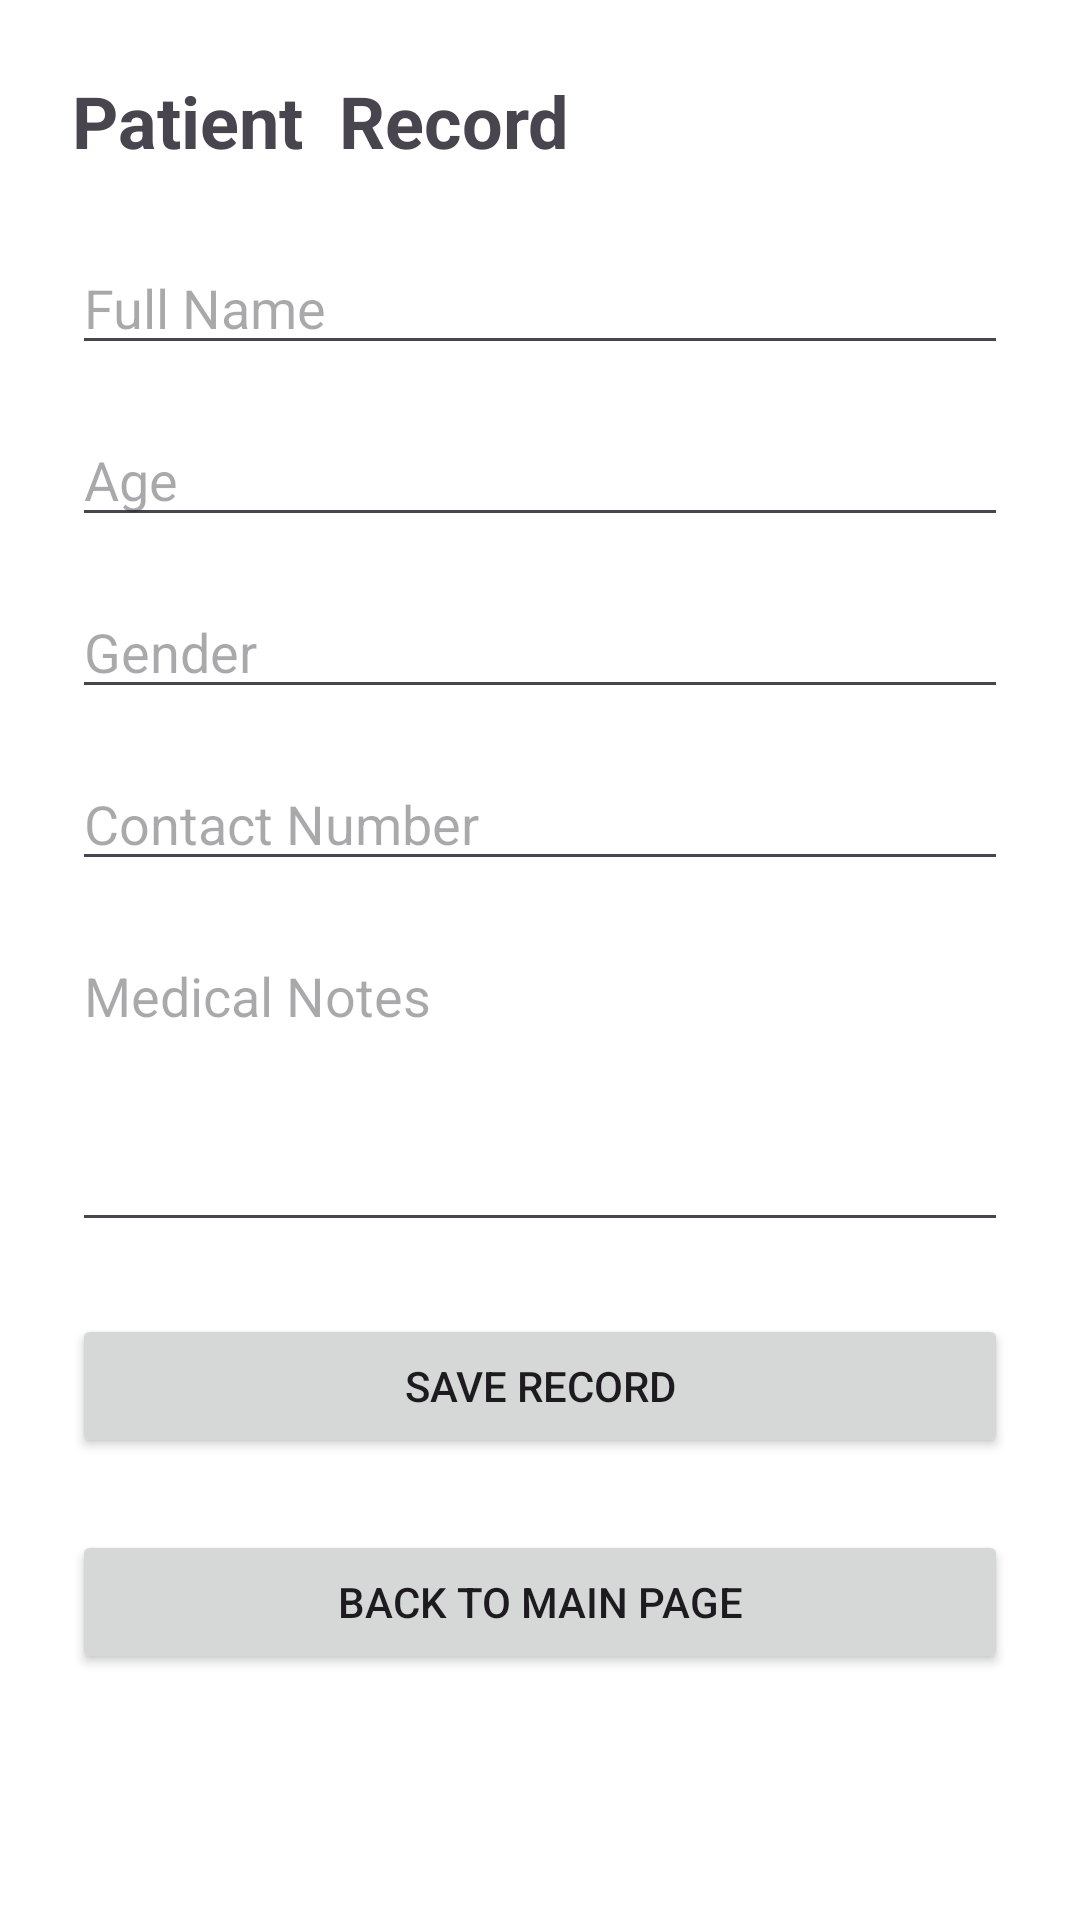

The Android layout XML behind this screen, and the referenced resources:
<!-- AndroidManifest.xml: application theme Theme.HospiManagementApp -->
<!-- res/layout/activity_patient_record.xml -->
<?xml version="1.0" encoding="utf-8"?>
<ScrollView xmlns:android="http://schemas.android.com/apk/res/android"
    android:layout_width="match_parent"
    android:layout_height="match_parent"
    android:padding="24dp">

    <LinearLayout
        android:layout_width="match_parent"
        android:layout_height="wrap_content"
        android:orientation="vertical">

        <TextView
            android:layout_width="wrap_content"
            android:layout_height="wrap_content"
            android:text="Patient  Record"
            android:textSize="24sp"
            android:textStyle="bold"
            android:layout_marginBottom="24dp" />

        <EditText
            android:id="@+id/editTextPatientName"
            android:layout_width="match_parent"
            android:layout_height="wrap_content"
            android:hint="Full Name"
            android:inputType="textPersonName"
            android:layout_marginBottom="16dp" />

        <EditText
            android:id="@+id/editTextAge"
            android:layout_width="match_parent"
            android:layout_height="wrap_content"
            android:hint="Age"
            android:inputType="number"
            android:layout_marginBottom="16dp" />

        <EditText
            android:id="@+id/editTextGender"
            android:layout_width="match_parent"
            android:layout_height="wrap_content"
            android:hint="Gender"
            android:inputType="text"
            android:layout_marginBottom="16dp" />

        <EditText
            android:id="@+id/editTextContact"
            android:layout_width="match_parent"
            android:layout_height="wrap_content"
            android:hint="Contact Number"
            android:inputType="phone"
            android:layout_marginBottom="16dp" />

        <EditText
            android:id="@+id/editTextMedicalNotes"
            android:layout_width="match_parent"
            android:layout_height="wrap_content"
            android:hint="Medical Notes"
            android:inputType="textMultiLine"
            android:minLines="4"
            android:gravity="top"
            android:layout_marginBottom="24dp" />

        <Button
            android:id="@+id/buttonSaveRecord"
            android:layout_width="match_parent"
            android:layout_height="wrap_content"
            android:text="Save Record" />



        <Button
            android:id="@+id/buttonBackToMain"
            android:layout_width="match_parent"
            android:layout_height="wrap_content"
            android:text="Back to Main Page"
            android:layout_marginTop="24dp" />

    </LinearLayout>
</ScrollView>
<!-- resources referenced by this layout -->
<resources>
  <style name="Theme.HospiManagementApp" parent="Base.Theme.HospiManagementApp" />
  <style name="Base.Theme.HospiManagementApp" parent="Theme.Material3.DayNight.NoActionBar">
          
          <item name="colorPrimary">@color/purple_500</item>
          <item name="colorSecondary">@color/teal_200</item>
          <item name="android:windowBackground">@color/white</item>
      </style>
  <color name="purple_500">#6200EE</color>
  <color name="teal_200">#03DAC5</color>
  <color name="white">#FFFFFF</color>
</resources>
